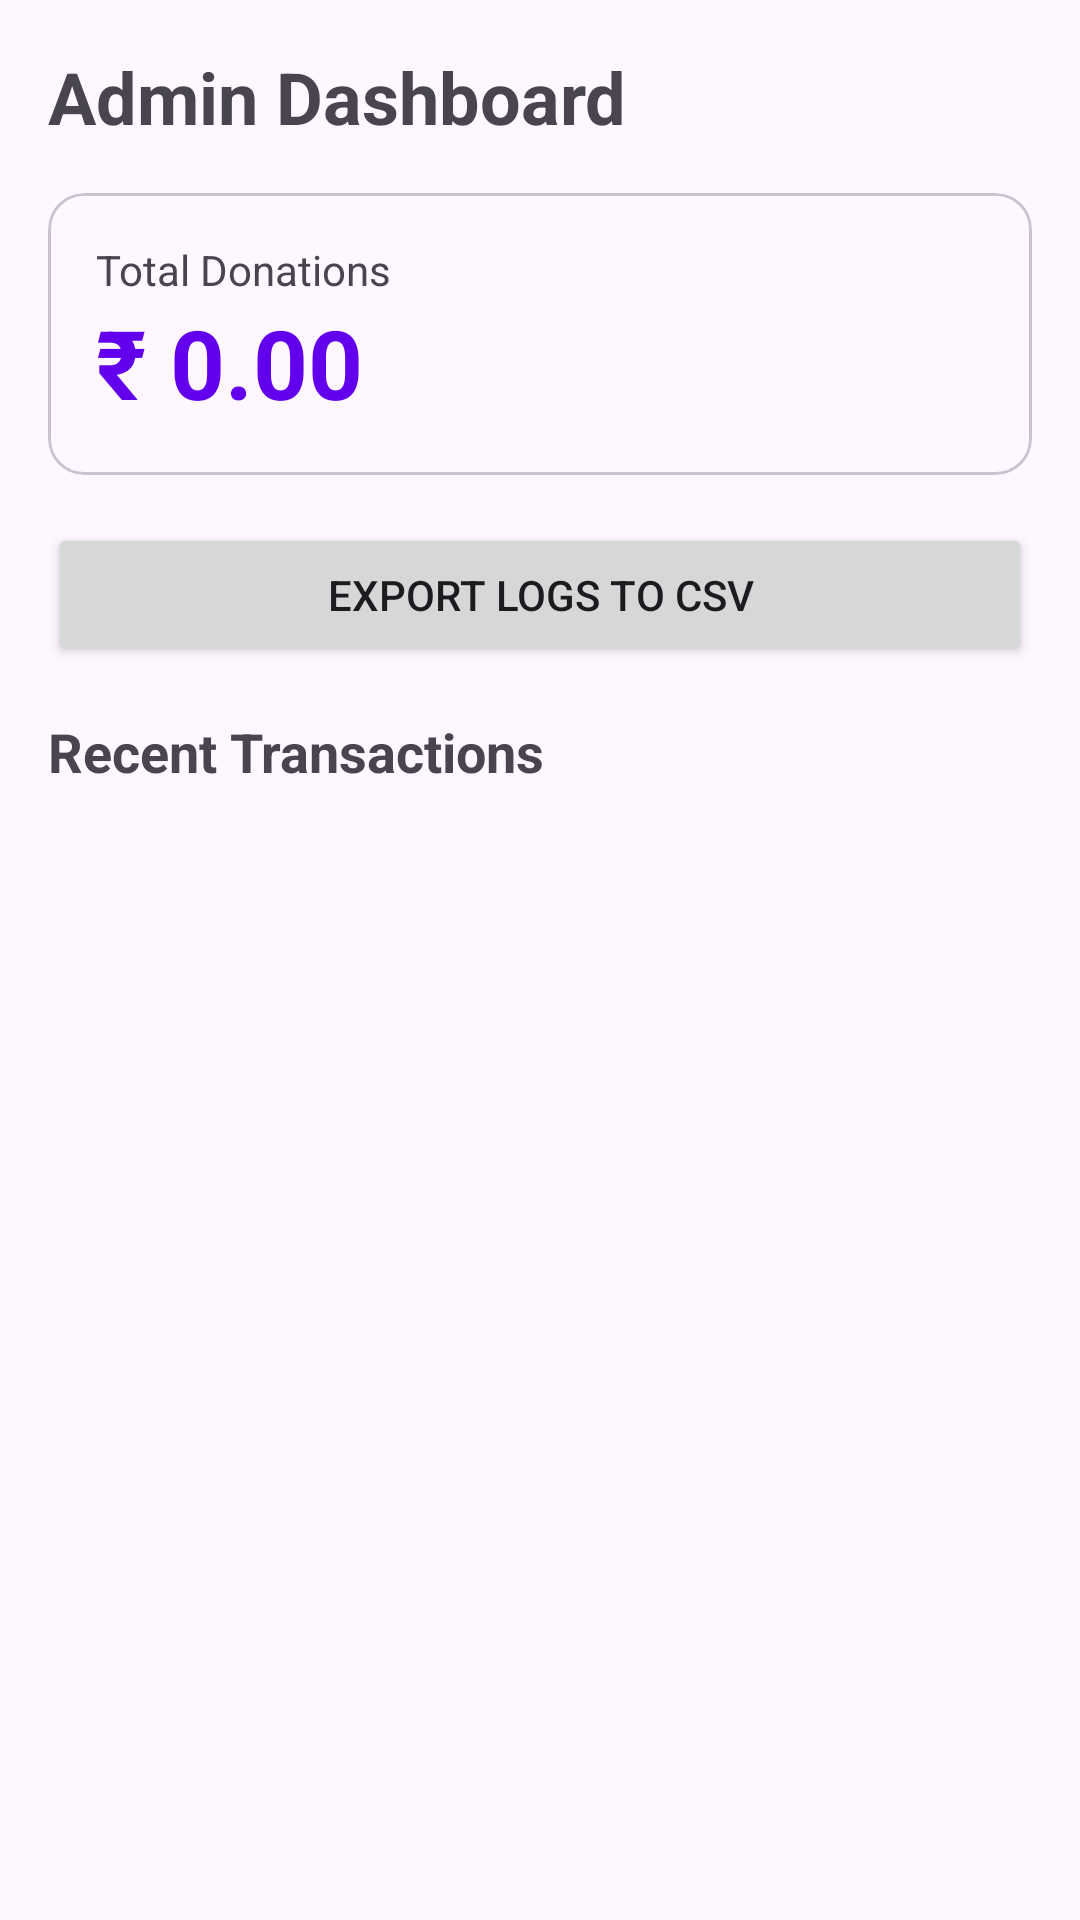

Layout XML and referenced resources for this Android screen:
<!-- AndroidManifest.xml: application theme Theme.DigitalizedDonationBox -->
<!-- res/layout/fragment_admin_dashboard.xml -->
<?xml version="1.0" encoding="utf-8"?>
<LinearLayout xmlns:android="http://schemas.android.com/apk/res/android"
    android:layout_width="match_parent"
    android:layout_height="match_parent"
    android:orientation="vertical"
    android:padding="16dp">

    <TextView
        android:layout_width="wrap_content"
        android:layout_height="wrap_content"
        android:text="@string/title_admin_dashboard"
        android:textSize="24sp"
        android:textStyle="bold"
        android:layout_marginBottom="16dp"/>

    <com.google.android.material.card.MaterialCardView
        android:layout_width="match_parent"
        android:layout_height="wrap_content"
        android:layout_marginBottom="16dp">
        <LinearLayout
            android:layout_width="match_parent"
            android:layout_height="wrap_content"
            android:orientation="vertical"
            android:padding="16dp">
            <TextView
                android:layout_width="wrap_content"
                android:layout_height="wrap_content"
                android:text="@string/label_total_donations"
                android:textSize="14sp"/>
            <TextView
                android:id="@+id/tvTotalAmount"
                android:layout_width="wrap_content"
                android:layout_height="wrap_content"
                android:text="@string/default_amount"
                android:textSize="32sp"
                android:textStyle="bold"
                android:textColor="@color/design_default_color_primary"/>
        </LinearLayout>
    </com.google.android.material.card.MaterialCardView>

    <Button
        android:id="@+id/btnExportCsv"
        android:layout_width="match_parent"
        android:layout_height="wrap_content"
        android:text="@string/btn_export_csv" />

    <TextView
        android:layout_width="wrap_content"
        android:layout_height="wrap_content"
        android:text="@string/title_recent_transactions"
        android:textSize="18sp"
        android:textStyle="bold"
        android:layout_marginTop="16dp"
        android:layout_marginBottom="8dp"/>

    <androidx.recyclerview.widget.RecyclerView
        android:id="@+id/rvTransactions"
        android:layout_width="match_parent"
        android:layout_height="0dp"
        android:layout_weight="1"/>

</LinearLayout>
<!-- resources referenced by this layout -->
<resources>
  <string name="btn_export_csv">Export Logs to CSV</string>
  <string name="default_amount">₹ 0.00</string>
  <string name="label_total_donations">Total Donations</string>
  <string name="title_admin_dashboard">Admin Dashboard</string>
  <string name="title_recent_transactions">Recent Transactions</string>
  <style name="Theme.DigitalizedDonationBox" parent="Base.Theme.DigitalizedDonationBox" />
  <style name="Base.Theme.DigitalizedDonationBox" parent="Theme.Material3.DayNight.NoActionBar">
          
          
      </style>
</resources>
